Run: headless pygame with SDL's dummy video driver; simulated clock (each Clock.tick advances the game by its frame time, no real sleeping); random seed 0; keys injected as events and as key.get_pressed() state; no mouse input.
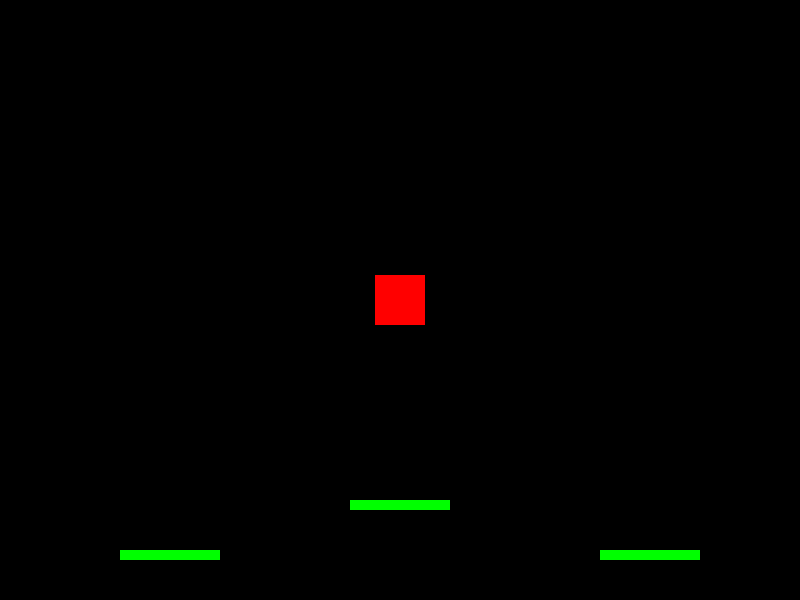
Frame 1 of 4 · flips 1–60 · no input
Frame 2 of 4 · flips 61–180 · tapped SPACE, RETURN · held RIGHT (→), D · screen unchanged from frame 1, image omitted
Frame 3 of 4 · flips 181–300 · held DOWN (↓), S · screen unchanged from frame 2, image omitted
Frame 4 of 4 · flips 301–420 · held LEFT (←), A, UP (↑), W · screen unchanged from frame 3, image omitted

The pygame program that drew these frames:

import pygame
import sys
import time

pygame.init()
clock = pygame.time.Clock()
WIDTH, HEIGHT = 800, 600
PLAYER_SIZE = 50
PLATFORM_SIZE = 100
PLAYER_COLOR = (255, 0, 0)
PLATFORM_COLOR = (0, 255, 0)
BACKGROUND_COLOR = (0, 0, 0)
GRAVITY = 1
JUMP_HEIGHT = 15

screen = pygame.display.set_mode((WIDTH, HEIGHT))

player = pygame.Rect(WIDTH // 2 - PLAYER_SIZE // 2, HEIGHT // 2 - PLAYER_SIZE // 2, PLAYER_SIZE, PLAYER_SIZE )
player_speed = 5
player_y_speed = 0

platforms = [
    pygame.Rect(WIDTH // 2 - PLAYER_SIZE, 500, PLATFORM_SIZE, 10),
    pygame.Rect(600, 550, PLATFORM_SIZE, 10),
    pygame.Rect(120, 550, PLATFORM_SIZE, 10),
]

while True:
    for event in pygame.event.get():
        if event.type == pygame.QUIT:
            pygame.quit()
            sys.exit()
    screen.fill(BACKGROUND_COLOR)
    for platform in platforms:
        pygame.draw.rect(screen, PLATFORM_COLOR, platform)
    pygame.draw.rect(screen, PLAYER_COLOR, player)
    pygame.display.update()
    clock.tick(30)
